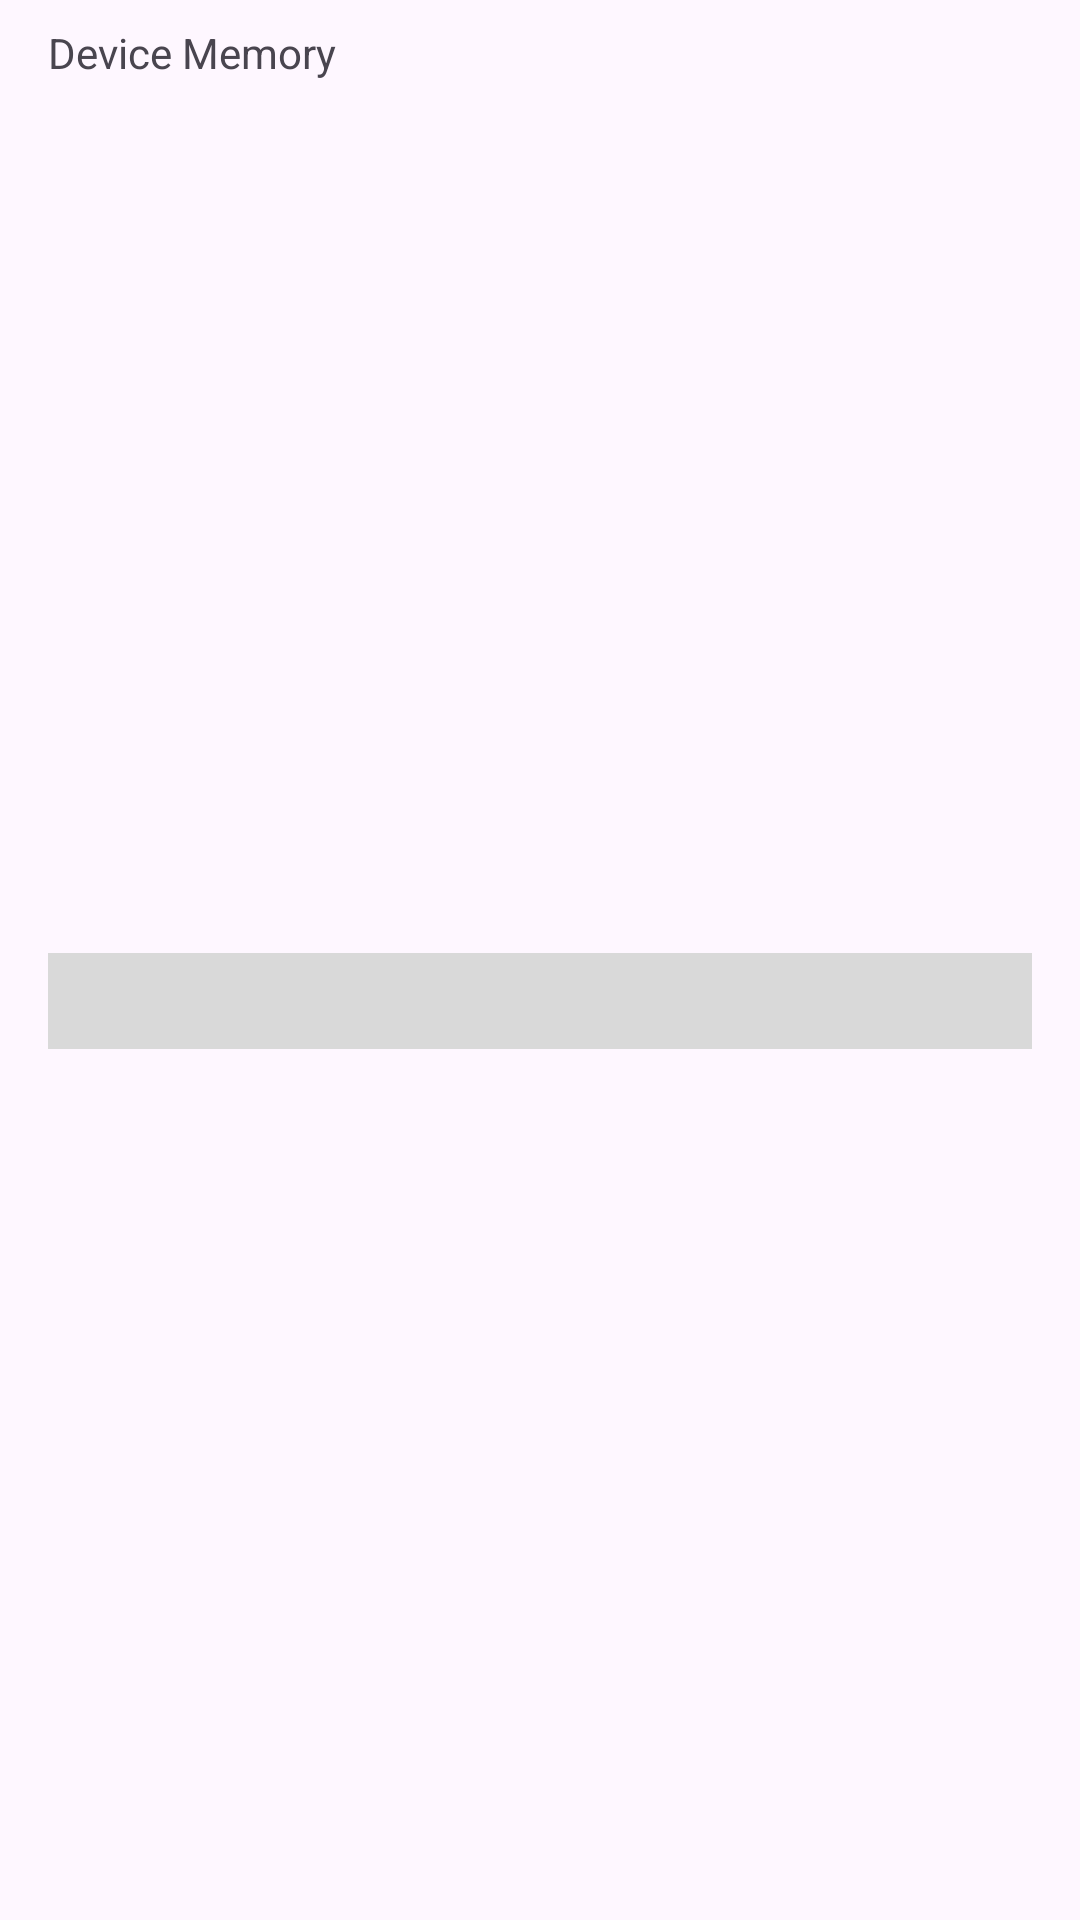

Produce the Android XML layout that renders to this screen, including the resource entries it uses.
<!-- AndroidManifest.xml: application theme Theme.GetMeMyMap -->
<!-- res/layout/fragment_memory_monitor.xml -->
<?xml version="1.0" encoding="utf-8"?>
<androidx.constraintlayout.widget.ConstraintLayout xmlns:android="http://schemas.android.com/apk/res/android"
    xmlns:app="http://schemas.android.com/apk/res-auto"
    xmlns:tools="http://schemas.android.com/tools"
    android:layout_width="match_parent"
    android:layout_height="wrap_content"
    tools:context=".ui.memory.MemoryMonitorFragment">

    <TextView
        android:id="@+id/device_memory_label"
        android:layout_width="wrap_content"
        android:layout_height="wrap_content"
        android:layout_marginStart="16dp"
        android:layout_marginTop="8dp"
        android:text="Device Memory"
        app:layout_constraintStart_toStartOf="parent"
        app:layout_constraintTop_toTopOf="parent" />

    <TextView
        android:id="@+id/device_memory_info"
        android:layout_width="wrap_content"
        android:layout_height="wrap_content"
        android:layout_marginEnd="16dp"
        app:layout_constraintEnd_toEndOf="parent"
        app:layout_constraintTop_toTopOf="@+id/device_memory_label"
        tools:text="Free 3.65 Gb" />

    <ProgressBar
        android:id="@+id/memory_info_progress"
        style="?android:attr/progressBarStyleHorizontal"
        android:layout_width="0dp"
        android:layout_height="32dp"
        android:layout_marginTop="8dp"
        android:layout_marginBottom="8dp"
        android:indeterminateTint="#FF9800"
        android:max="100"
        android:progressDrawable="@drawable/progress_drawable"
        android:progressTint="#FF9800"
        app:layout_constraintBottom_toBottomOf="parent"
        app:layout_constraintEnd_toEndOf="@+id/device_memory_info"
        app:layout_constraintStart_toStartOf="@+id/device_memory_label"
        app:layout_constraintTop_toBottomOf="@+id/device_memory_label"
        tools:progress="45"
        tools:visibility="visible" />

</androidx.constraintlayout.widget.ConstraintLayout>
<!-- resources referenced by this layout -->
<resources>
  <!-- drawable progress_drawable (drawable) -->
  <layer-list xmlns:android="http://schemas.android.com/apk/res/android">
  
      <item android:id="@android:id/background">
          <shape>
              <size android:height="12dp" />
              <solid android:color="#D9D9D9" />
          </shape>
      </item>
  
  
      <item android:id="@android:id/progress">
          <scale android:scaleWidth="100%">
              <shape>
                  <size android:height="12dp" />
                  <solid android:color="#FF9800" />
              </shape>
          </scale>
      </item>
  
  </layer-list>
  <style name="Theme.GetMeMyMap" parent="Base.Theme.GetMeMyMap" />
  <style name="Base.Theme.GetMeMyMap" parent="Theme.Material3.DayNight.NoActionBar">
          <item name="toolbarStyle">@style/AppToolbar</item>
      </style>
  <style name="AppToolbar" parent="Widget.Material3.Toolbar">
          <item name="android:background">@color/primary</item>
          <item name="titleTextColor">@color/white</item>
          <item name="navigationIconTint">@color/white</item>
      </style>
  <color name="primary">#ff8800</color>
  <color name="white">#FFFFFFFF</color>
</resources>
